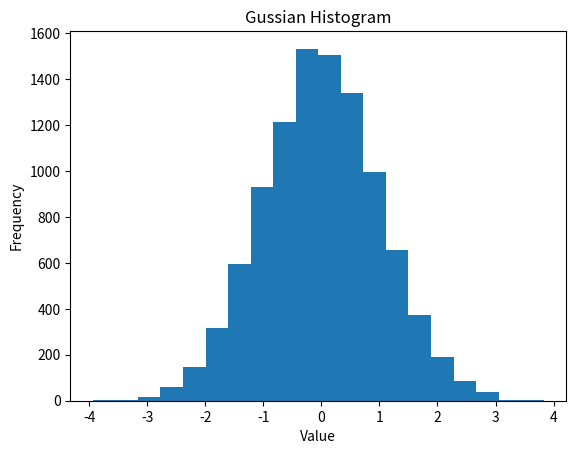

Generate this figure with matplotlib:
import matplotlib.pyplot as plt
import numpy as np
gussian_numbers = np.random.normal(size=10000)
gussian_numbers
plt.hist(gussian_numbers,bins=20)
plt.title("Gussian Histogram")
plt.xlabel("Value")
plt.ylabel("Frequency")
plt.show()